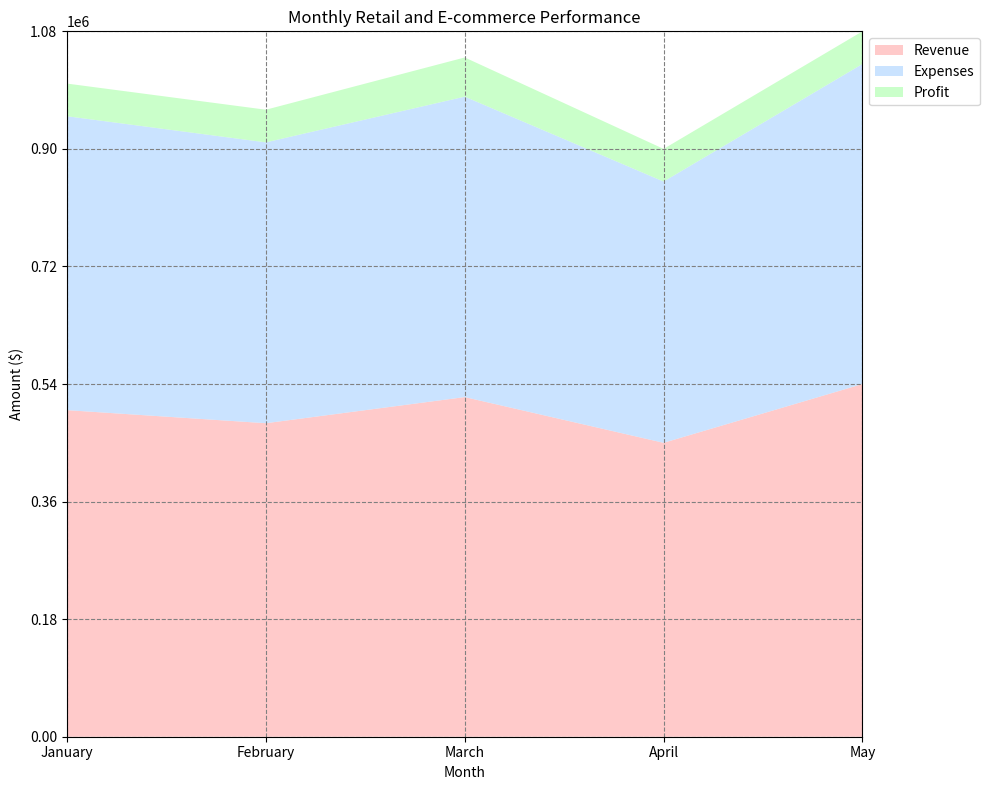

Recreate this plot in Python. (Note: this script raises an exception after producing the figure.)

# Import necessary modules
import matplotlib.pyplot as plt
import pandas as pd
import numpy as np

# Define data
data = {'Month': ['January', 'February', 'March', 'April', 'May'], 'Revenue ($)': [500000, 480000, 520000, 450000, 540000], 'Expenses ($)': [450000, 430000, 460000, 400000, 490000], 'Profit ($)': [50000, 50000, 60000, 50000, 50000]}

# Process data into dataframe
df = pd.DataFrame(data)

# Convert first column to string type
df.iloc[:, 0] = df.iloc[:, 0].astype(str)

# Set figure size and create plot
fig = plt.figure(figsize=(10, 8))
ax = fig.add_subplot(111)

# Plot area chart
ax.stackplot(df.iloc[:, 0], df.iloc[:, 1], df.iloc[:, 2], df.iloc[:, 3], labels=['Revenue', 'Expenses', 'Profit'], colors=['#FFB4B4', '#B4D8FF', '#B4FFB4'], alpha=0.7)

# Set x and y axis tick labels and rotation
max_total_value = np.ceil(df.iloc[:, 1:].sum(axis=1).max() / 1000) * 1000
ax.set_ylim(0, max_total_value)
ax.set_yticks(np.linspace(0, max_total_value, np.random.choice([3, 5, 7, 9, 11]), dtype=np.int32))

# Set x and y axis limits
ax.set_xlim(0, len(df.index) - 1)
ax.set_ylim(0, np.ceil(df.iloc[:, 1:].sum(axis=1).max() / 1000) * 1000)

# Set grid lines
ax.grid(color='gray', linestyle='--')

# Add legend and set its position
ax.legend(loc='upper left', bbox_to_anchor=(1, 1))

# Set title and labels
ax.set_title('Monthly Retail and E-commerce Performance')
ax.set_xlabel('Month')
ax.set_ylabel('Amount ($)')

# Automatically resize image and save
plt.tight_layout()
plt.savefig('output/final/area_chart/png/20231226-103019_22.png', bbox_inches='tight')

# Clear current image state
plt.clf()
